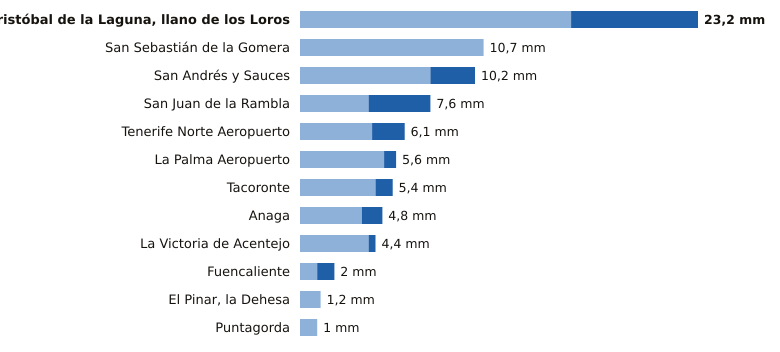

The file beside this chart, header and first rows:
estacion, provincia, indicativo, mm_6_dias_anteriores, mm_hoy, mm_7_dias, horas_de_hoy
San Cristóbal de la Laguna, llano de los…, Santa Cruz de Tenerife, C446G, 15.8, 7.4, 23.2, 21
San Sebastián de la Gomera, Santa Cruz de Tenerife, C329Z, 10.7, 0.0, 10.7, 20
San Andrés y Sauces, Santa Cruz de Tenerife, C148F, 7.6, 2.6, 10.2, 19
San Juan de la Rambla, Santa Cruz de Tenerife, C468X, 4.0, 3.6, 7.6, 20
Tenerife Norte Aeropuerto, Santa Cruz de Tenerife, C447A, 4.2, 1.9, 6.1, 20
La Palma Aeropuerto, Santa Cruz de Tenerife, C139E, 4.9, 0.7, 5.6, 20
Tacoronte, Santa Cruz de Tenerife, C458A, 4.4, 1.0, 5.4, 19
Anaga, Santa Cruz de Tenerife, C449F, 3.6, 1.2, 4.8, 19
La Victoria de Acentejo, Santa Cruz de Tenerife, C457I, 4.0, 0.4, 4.4, 20
Fuencaliente, Santa Cruz de Tenerife, C129V, 1.0, 1.0, 2.0, 20
El Pinar, la Dehesa, Santa Cruz de Tenerife, C917E, 1.2, 0.0, 1.2, 21
Puntagorda, Santa Cruz de Tenerife, C117A, 1.0, 0.0, 1.0, 21
